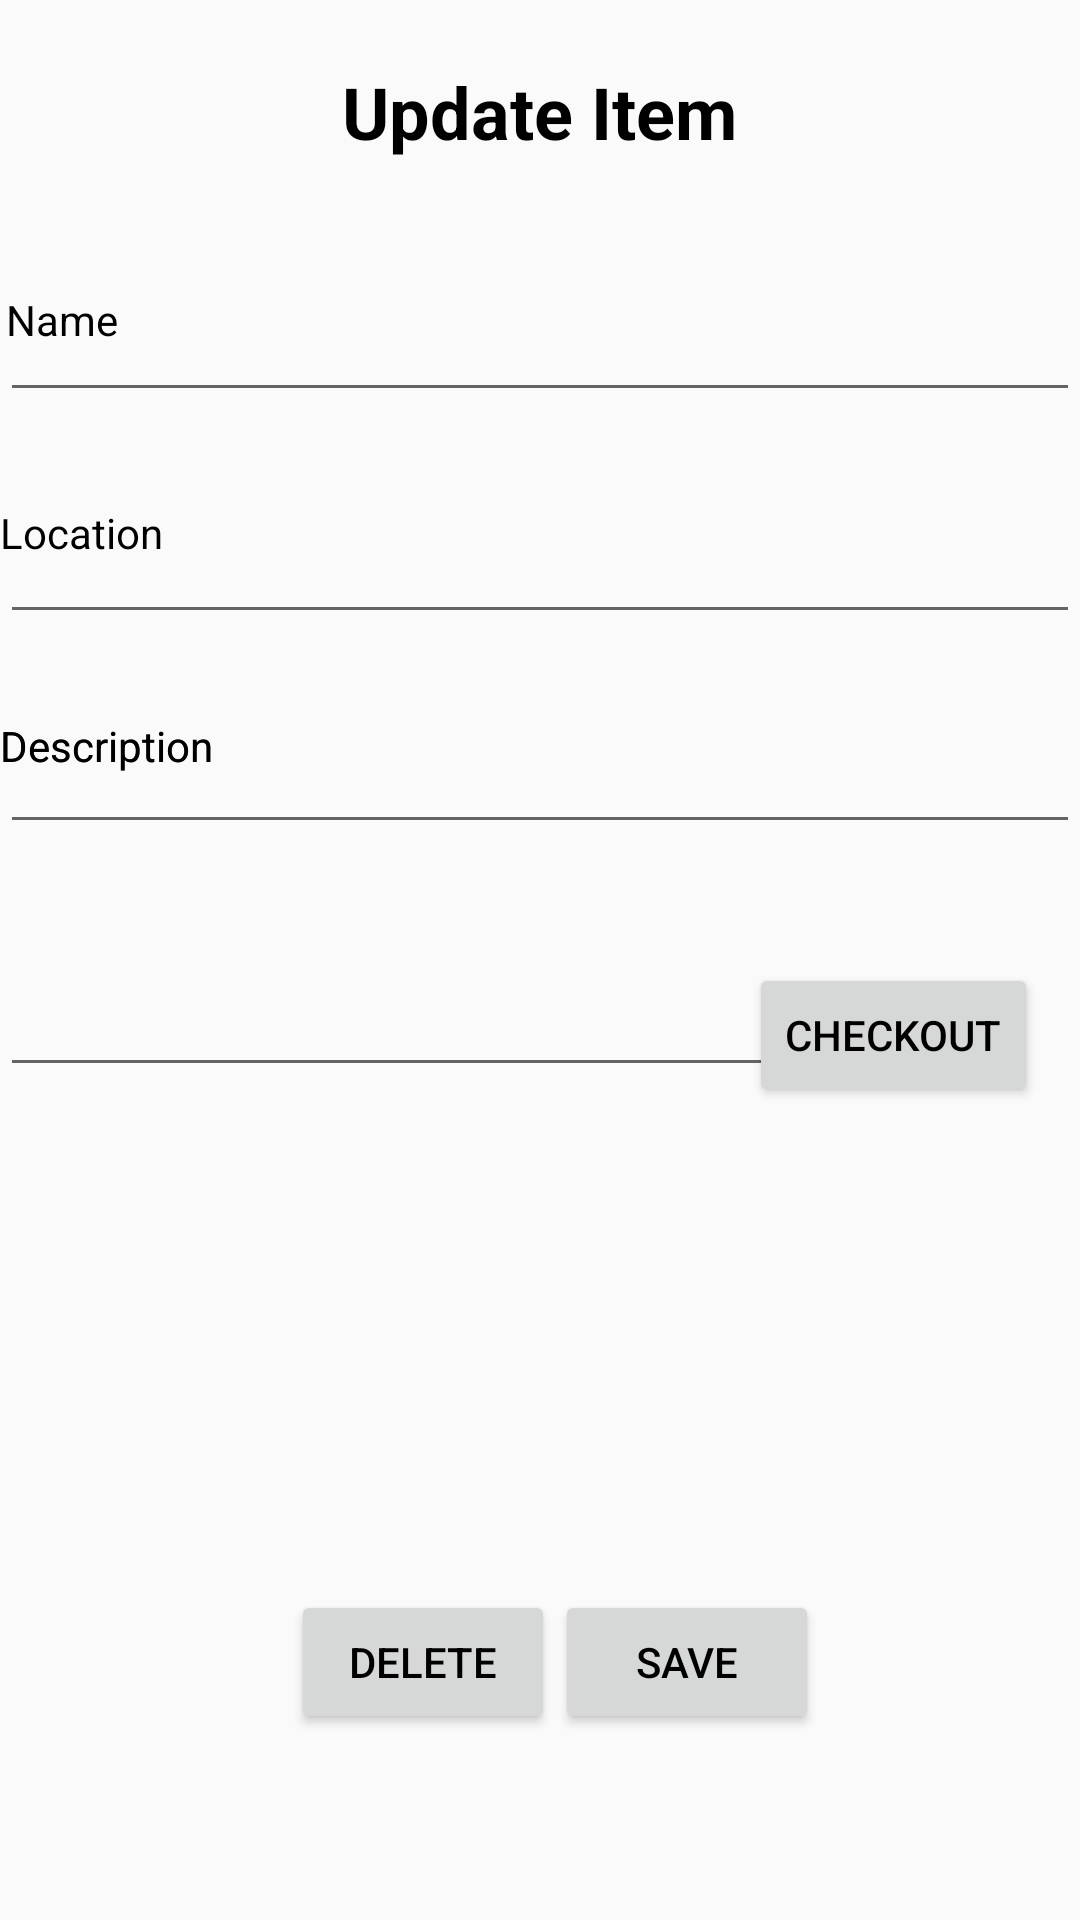

Android layout source for this screen:
<!-- AndroidManifest.xml: application theme AppTheme -->
<!-- res/layout/activity_edit_data.xml -->
<?xml version="1.0" encoding="utf-8"?>
<RelativeLayout xmlns:android="http://schemas.android.com/apk/res/android"
    android:orientation="vertical"
    android:layout_width="match_parent"
    android:layout_height="match_parent">


    <TextView
        android:id="@+id/textView7"
        android:layout_width="wrap_content"
        android:layout_height="wrap_content"
        android:layout_alignParentStart="true"
        android:layout_alignParentTop="true"
        android:layout_marginStart="0dp"
        android:layout_marginTop="239dp"
        android:text="Description" />

    <EditText
        android:id="@+id/getPersonID"
        android:layout_width="273dp"
        android:layout_height="wrap_content"
        android:layout_alignParentStart="true"
        android:layout_alignParentTop="true"
        android:layout_marginStart="0dp"
        android:layout_marginTop="321dp"
        android:ems="10"
        android:inputType="textPersonName"
        android:textAlignment="center" />

    <EditText
        android:id="@+id/getItemDescription"
        android:layout_width="match_parent"
        android:layout_height="wrap_content"
        android:layout_alignParentStart="true"
        android:layout_alignParentTop="true"
        android:layout_marginStart="0dp"
        android:layout_marginTop="240dp"
        android:ems="10"
        android:inputType="textPersonName"
        android:textAlignment="center" />

    <EditText
        android:id="@+id/getItemLocation"
        android:layout_width="match_parent"
        android:layout_height="wrap_content"
        android:layout_alignParentStart="true"
        android:layout_alignParentTop="true"
        android:layout_marginStart="0dp"
        android:layout_marginTop="170dp"
        android:ems="10"
        android:inputType="textPersonName"
        android:textAlignment="center" />

    <TextView
        android:id="@+id/textView4"
        android:layout_width="wrap_content"
        android:layout_height="wrap_content"
        android:layout_alignParentTop="true"
        android:layout_centerHorizontal="true"
        android:layout_marginTop="21dp"
        android:text="Update Item"
        android:textSize="24sp"
        android:textStyle="bold" />

    <EditText
        android:id="@+id/getItemName"
        android:layout_width="match_parent"
        android:layout_height="wrap_content"
        android:layout_alignParentStart="true"
        android:layout_alignParentTop="true"
        android:layout_marginStart="0dp"
        android:layout_marginTop="96dp"
        android:ems="10"
        android:inputType="textPersonName"
        android:textAlignment="center" />

    <LinearLayout
        android:layout_width="wrap_content"
        android:layout_height="wrap_content"
        android:layout_alignEnd="@+id/getPersonID"
        android:layout_alignParentBottom="true"
        android:layout_marginBottom="62dp"
        android:weightSum="100">

        <Button
            android:id="@+id/btnDelete"
            android:layout_width="wrap_content"
            android:layout_height="wrap_content"
            android:layout_marginTop="10dp"
            android:text="DELETE" />

        <Button
            android:id="@+id/btnSave"
            android:layout_width="wrap_content"
            android:layout_height="wrap_content"
            android:layout_marginTop="10dp"
            android:layout_toRightOf="@+id/btnDelete"
            android:text="SAVE" />

    </LinearLayout>

    <TextView
        android:id="@+id/textView"
        android:layout_width="wrap_content"
        android:layout_height="wrap_content"
        android:layout_alignParentStart="true"
        android:layout_alignParentTop="true"
        android:layout_marginStart="2dp"
        android:layout_marginTop="97dp"
        android:text="Name" />

    <TextView
        android:id="@+id/textView5"
        android:layout_width="wrap_content"
        android:layout_height="wrap_content"
        android:layout_alignParentStart="true"
        android:layout_alignParentTop="true"
        android:layout_marginStart="0dp"
        android:layout_marginTop="239dp"
        android:text="Description" />

    <TextView
        android:id="@+id/textView6"
        android:layout_width="wrap_content"
        android:layout_height="wrap_content"
        android:layout_alignParentStart="true"
        android:layout_alignParentTop="true"
        android:layout_marginStart="0dp"
        android:layout_marginTop="168dp"
        android:text="Location" />

    <Button
        android:id="@+id/checkoutbtn"
        android:layout_width="wrap_content"
        android:layout_height="wrap_content"
        android:layout_alignBaseline="@+id/getPersonID"
        android:layout_alignParentEnd="true"
        android:layout_alignParentRight="true"
        android:layout_marginEnd="14dp"
        android:layout_marginRight="14dp"
        android:text="Checkout" />

</RelativeLayout>
<!-- resources referenced by this layout -->
<resources>
  <style name="AppTheme" parent="Theme.AppCompat.Light.DarkActionBar">
          
          <item name="colorPrimary">@color/colorPrimary</item>
          <item name="colorPrimaryDark">@color/colorPrimaryDark</item>
          <item name="colorAccent">@color/colorAccent</item>
          <item name="android:textColor">@color/black</item>
      </style>
  <color name="colorPrimary">#fafafa</color>
  <color name="colorPrimaryDark">#292b3d</color>
  <color name="colorAccent">#D81B60</color>
  <color name="black">#000000</color>
</resources>
